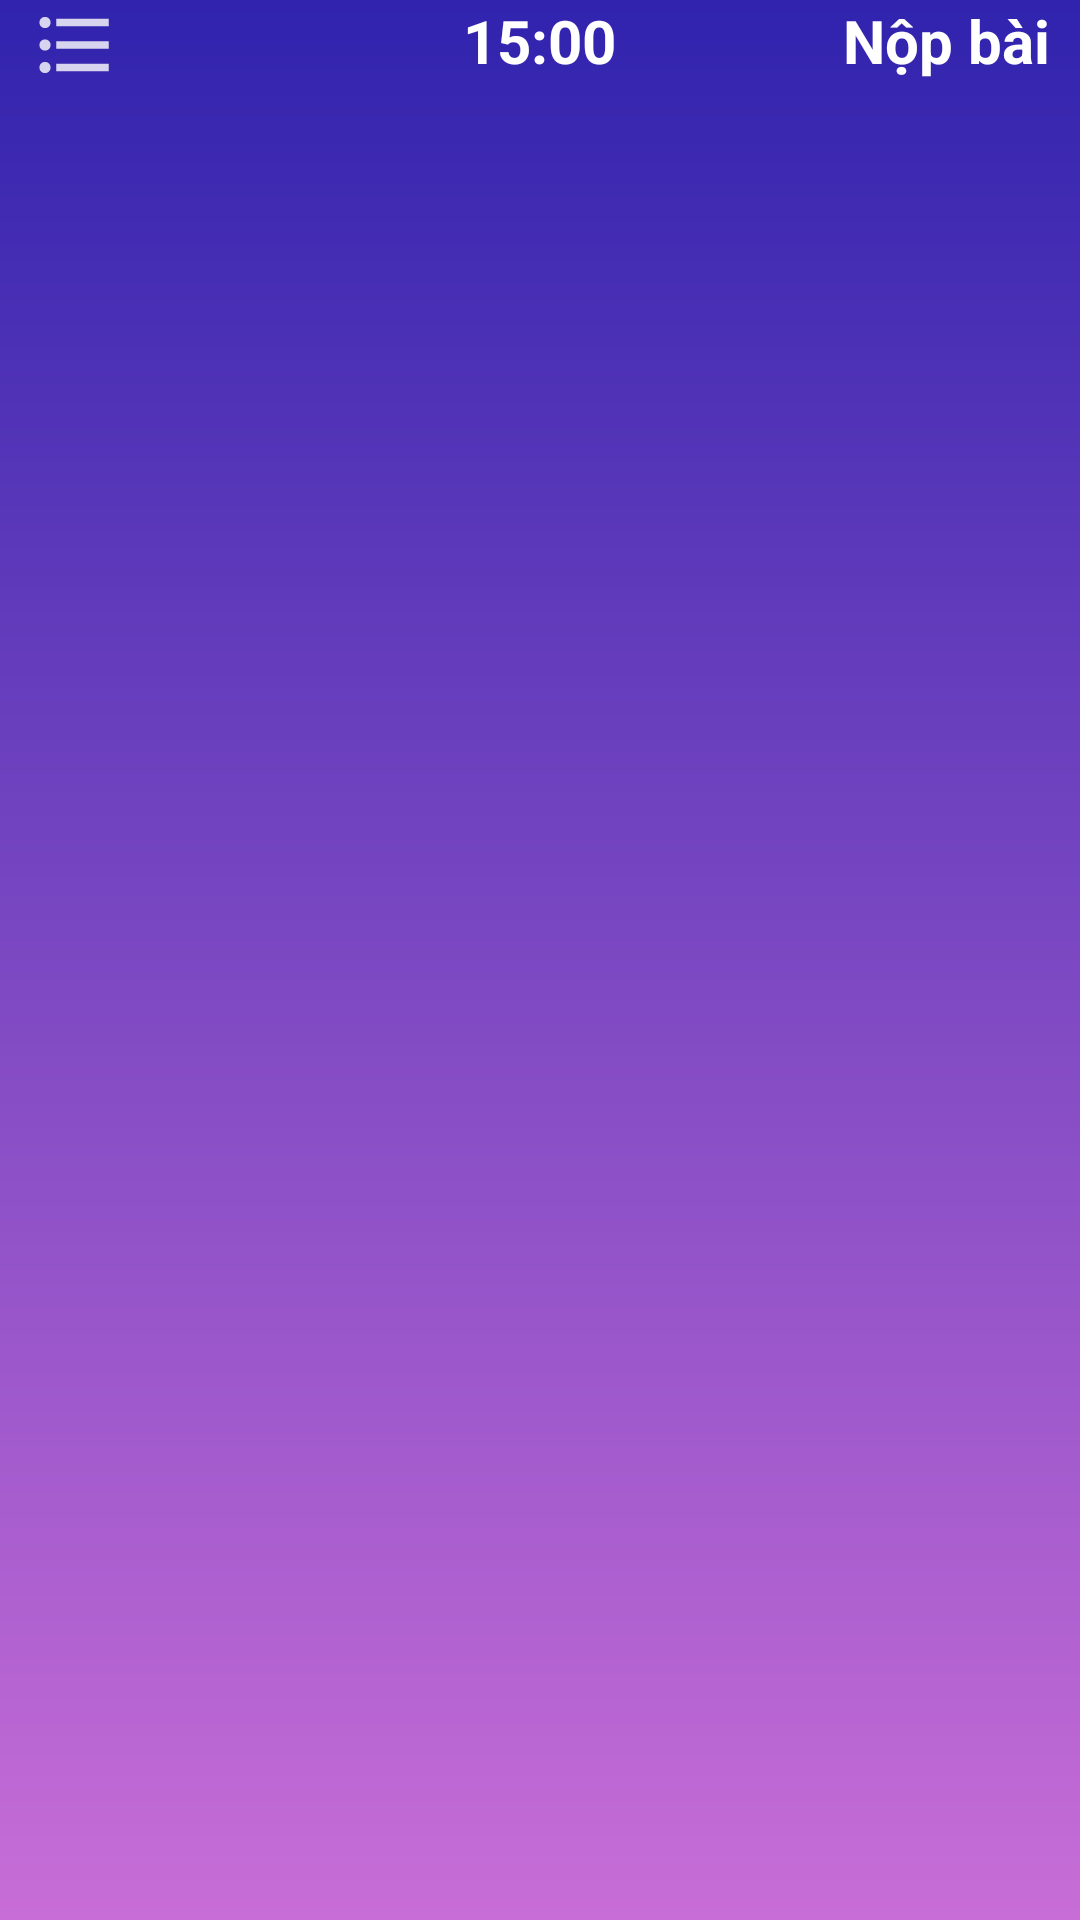

Write the Android layout XML for this screen, with the resource values it uses.
<!-- AndroidManifest.xml: application theme Theme.AppThiTracNghiem -->
<!-- res/layout/activity_main.xml -->
<?xml version="1.0" encoding="utf-8"?>
<LinearLayout xmlns:android="http://schemas.android.com/apk/res/android"
    xmlns:app="http://schemas.android.com/apk/res-auto"
    xmlns:tools="http://schemas.android.com/tools"
    android:layout_width="match_parent"
    android:layout_height="match_parent"
    tools:context=".Activitys.MainActivity"
    android:orientation="vertical"
    android:background="@drawable/bacground_gradient"
    android:gravity="center">

    <RelativeLayout
        android:layout_width="match_parent"
        android:layout_height="wrap_content">

        <TextView
            android:id="@+id/icon_list"
            android:layout_width="wrap_content"
            android:layout_height="wrap_content"
            android:layout_marginStart="10dp"
            android:drawableLeft="@drawable/ic_action_list"
            android:textStyle="bold" />
        <TextView
            android:id="@+id/tv_timmer"
            android:layout_width="wrap_content"
            android:layout_height="wrap_content"
            android:layout_centerHorizontal="true"
            android:drawableLeft="@drawable/ic_action_timer"
            android:drawablePadding="5dp"
            android:text="15:00"
            android:textColor="@color/white"
            android:textSize="20dp"
            android:textStyle="bold" />
        <TextView
            android:id="@+id/tv_nopbai"
            android:layout_width="wrap_content"
            android:layout_height="wrap_content"
            android:text="Nộp bài"
            android:textSize="20dp"
            android:textStyle="bold"
            android:textColor="@color/white"
            android:layout_alignParentEnd="true"
            android:layout_marginEnd="10dp"/>
    </RelativeLayout>

    <RelativeLayout
        android:layout_width="match_parent"
        android:layout_height="wrap_content">

        <androidx.viewpager2.widget.ViewPager2
            android:id="@+id/view_pager"
            android:layout_width="match_parent"
            android:layout_height="match_parent" />

        <TextView
            android:id="@+id/tv_info"
            android:layout_width="match_parent"
            android:layout_height="wrap_content"
            android:layout_centerInParent="true"
            android:text="Bạn đã nộp bài bài thi thành công !"
            android:textAlignment="center"
            android:textColor="@color/white"
            android:textSize="20dp"
            android:textStyle="bold"
            android:visibility="invisible" />
    </RelativeLayout>

</LinearLayout>
<!-- resources referenced by this layout -->
<resources>
  <color name="white">#FFFFFFFF</color>
  <!-- drawable bacground_gradient (drawable-xxhdpi) -->
  <?xml version="1.0" encoding="utf-8"?>
  <shape xmlns:android="http://schemas.android.com/apk/res/android">
      <gradient
          android:angle="270"
          android:startColor="#3023ae"
          android:endColor="#c86dd7"
          />
  </shape>
  <!-- drawable ic_action_list (drawable-anydpi) -->
  <vector xmlns:android="http://schemas.android.com/apk/res/android"
      android:width="30dp"
      android:height="30dp"
      android:viewportWidth="24"
      android:viewportHeight="24"
      android:tint="#FFFFFF"
      android:alpha="0.8"
      android:autoMirrored="true">
    <path
        android:fillColor="@android:color/white"
        android:pathData="M4,10.5c-0.83,0 -1.5,0.67 -1.5,1.5s0.67,1.5 1.5,1.5 1.5,-0.67 1.5,-1.5 -0.67,-1.5 -1.5,-1.5zM4,4.5c-0.83,0 -1.5,0.67 -1.5,1.5S3.17,7.5 4,7.5 5.5,6.83 5.5,6 4.83,4.5 4,4.5zM4,16.5c-0.83,0 -1.5,0.68 -1.5,1.5s0.68,1.5 1.5,1.5 1.5,-0.68 1.5,-1.5 -0.67,-1.5 -1.5,-1.5zM7,19h14v-2L7,17v2zM7,13h14v-2L7,11v2zM7,5v2h14L21,5L7,5z"/>
  </vector>
  <style name="Theme.AppThiTracNghiem" parent="Theme.MaterialComponents.DayNight.DarkActionBar">
          
          <item name="colorPrimary">@color/purple_500</item>
          <item name="colorPrimaryVariant">@color/purple_700</item>
          <item name="colorOnPrimary">@color/white</item>
          
          <item name="colorSecondary">@color/teal_200</item>
          <item name="colorSecondaryVariant">@color/teal_700</item>
          <item name="colorOnSecondary">@color/black</item>
          
          <item name="android:statusBarColor" tools:targetApi="l">?attr/colorPrimaryVariant</item>
          
  
      </style>
  <color name="purple_500">#FF6200EE</color>
  <color name="purple_700">#FF3700B3</color>
  <color name="teal_200">#FF03DAC5</color>
  <color name="teal_700">#FF018786</color>
  <color name="black">#FF000000</color>
</resources>
